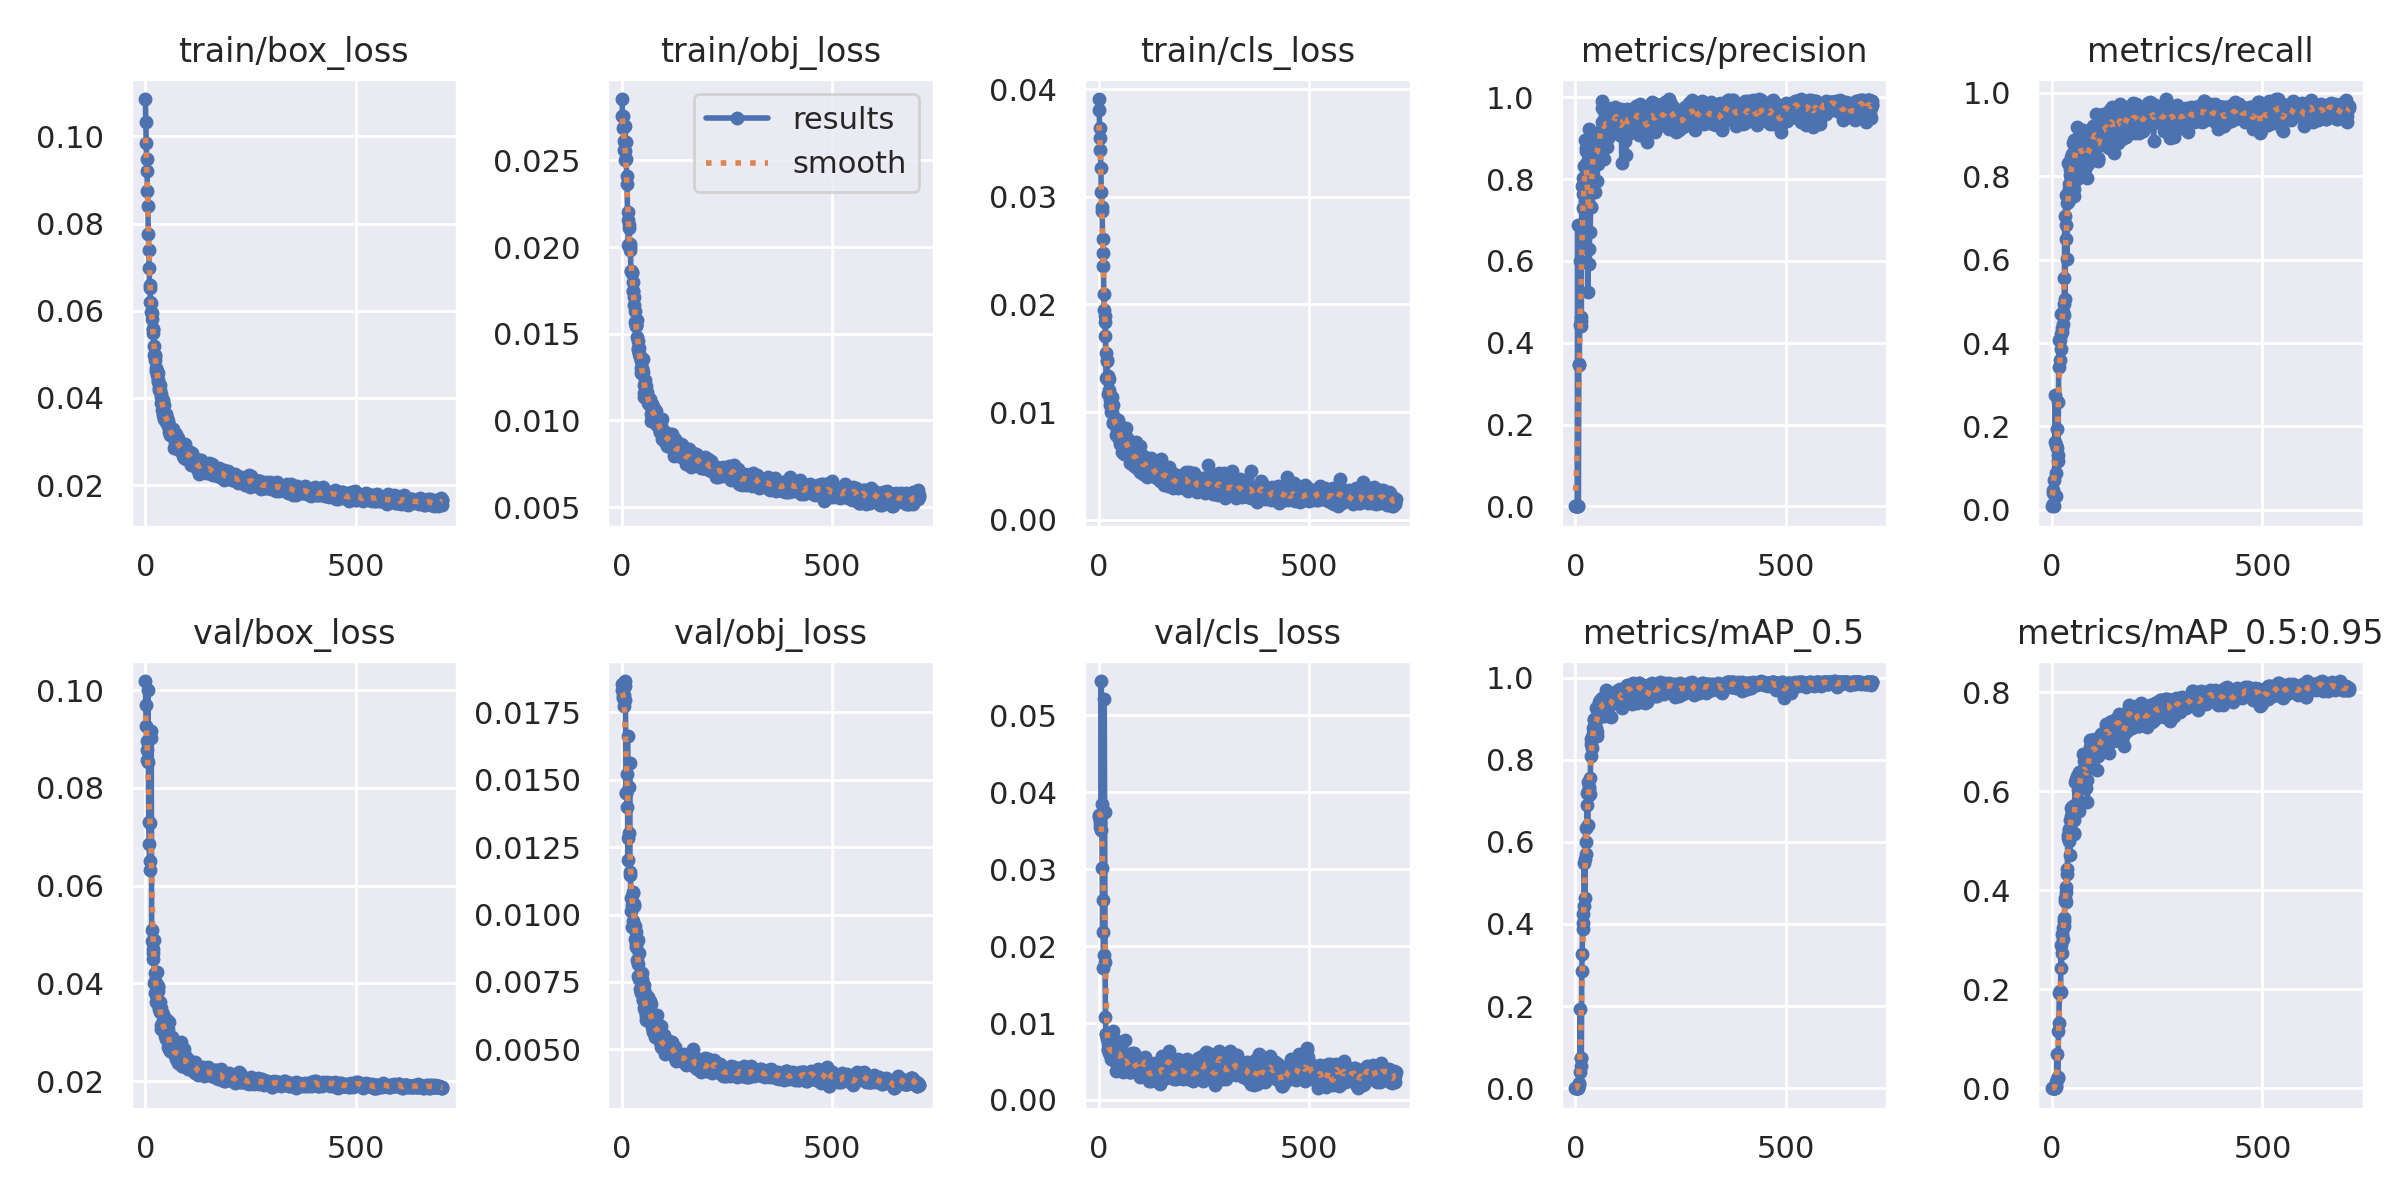

Values plotted in this chart, from the file beside it:
epoch, train/box_loss, train/obj_loss, train/cls_loss, metrics/precision, metrics/recall, metrics/mAP_0.5, metrics/mAP_0.5:0.95, val/box_loss, val/obj_loss, val/cls_loss, x/lr0, x/lr1, x/lr2
0, 0.1086, 0.02854, 0.03908, 2.1786e-05, 0.008547, 1.1434e-05, 1.1434e-06, 0.1019, 0.01854, 0.0371, 0.0856, 0.0016, 0.0016
1, 0.1032, 0.02757, 0.03803, 3.6311e-05, 0.01425, 1.9479e-05, 3.0912e-06, 0.09698, 0.01833, 0.03677, 0.0703, 0.003299, 0.003299
2, 0.09855, 0.02754, 0.03639, 0.0001017, 0.03989, 5.7075e-05, 7.5989e-06, 0.09267, 0.01805, 0.03638, 0.055, 0.004998, 0.004998
3, 0.09482, 0.02689, 0.03545, 0.0001603, 0.04843, 9.9107e-05, 1.4286e-05, 0.08964, 0.0181, 0.03603, 0.0397, 0.006696, 0.006696
4, 0.09194, 0.0261, 0.03435, 0.0001815, 0.07122, 0.0001332, 2.9668e-05, 0.08766, 0.01813, 0.03553, 0.02439, 0.008393, 0.008393
5, 0.08749, 0.02559, 0.03266, 0.6885, 0.008889, 0.002153, 0.0003021, 0.08567, 0.01772, 0.03506, 0.00999, 0.00999, 0.00999
6, 0.08402, 0.02551, 0.03042, 0.001008, 0.163, 0.0009274, 0.0002643, 0.09997, 0.01795, 0.05448, 0.00999, 0.00999, 0.00999
7, 0.0776, 0.02695, 0.02904, 0.001355, 0.2754, 0.001722, 0.0005068, 0.08521, 0.01867, 0.03853, 0.009988, 0.009988, 0.009988
8, 0.07381, 0.02505, 0.0287, 0.3467, 0.03396, 0.008413, 0.002761, 0.07305, 0.01849, 0.03011, 0.009986, 0.009986, 0.009986
9, 0.06971, 0.02604, 0.02609, 0.3473, 0.1565, 0.01224, 0.003993, 0.06859, 0.0145, 0.02182, 0.009984, 0.009984, 0.009984
10, 0.06515, 0.02508, 0.02481, 0.4425, 0.08752, 0.04005, 0.01184, 0.0632, 0.01451, 0.02602, 0.009982, 0.009982, 0.009982
11, 0.06598, 0.02366, 0.02355, 0.6008, 0.1948, 0.1933, 0.06938, 0.06499, 0.0152, 0.01712, 0.00998, 0.00998, 0.00998
12, 0.06191, 0.02407, 0.02098, 0.4621, 0.1477, 0.07321, 0.01866, 0.07288, 0.014, 0.01888, 0.009978, 0.009978, 0.009978
13, 0.06184, 0.02155, 0.01943, 0.4407, 0.1176, 0.05522, 0.02193, 0.09162, 0.01664, 0.05217, 0.009976, 0.009976, 0.009976
14, 0.05959, 0.022, 0.01834, 0.4531, 0.1309, 0.07354, 0.02166, 0.09022, 0.01204, 0.03739, 0.009974, 0.009974, 0.009974
15, 0.05955, 0.02009, 0.01893, 0.7845, 0.2592, 0.2863, 0.1159, 0.05085, 0.01283, 0.01798, 0.009972, 0.009972, 0.009972
16, 0.05802, 0.0211, 0.01708, 0.639, 0.4084, 0.328, 0.1319, 0.04879, 0.01474, 0.01083, 0.00997, 0.00997, 0.00997
17, 0.05577, 0.02126, 0.01549, 0.8035, 0.3426, 0.4017, 0.1933, 0.04509, 0.01303, 0.008594, 0.009968, 0.009968, 0.009968
18, 0.05491, 0.01999, 0.01316, 0.7642, 0.3582, 0.3874, 0.1945, 0.04632, 0.01564, 0.008631, 0.009966, 0.009966, 0.009966
19, 0.05578, 0.02016, 0.01484, 0.7285, 0.4075, 0.424, 0.1969, 0.04704, 0.01159, 0.007917, 0.009964, 0.009964, 0.009964
20, 0.05179, 0.01986, 0.01474, 0.7945, 0.3846, 0.4434, 0.1945, 0.04884, 0.01146, 0.008207, 0.009962, 0.009962, 0.009962
21, 0.04974, 0.01865, 0.01164, 0.833, 0.4227, 0.5485, 0.2885, 0.04019, 0.01014, 0.006472, 0.00996, 0.00996, 0.00996
22, 0.0496, 0.01863, 0.01338, 0.7466, 0.4709, 0.4644, 0.2421, 0.04055, 0.01062, 0.00733, 0.009958, 0.009958, 0.009958
23, 0.04979, 0.01851, 0.01299, 0.8965, 0.427, 0.5581, 0.3109, 0.03814, 0.01036, 0.006579, 0.009956, 0.009956, 0.009956
24, 0.04878, 0.01855, 0.01309, 0.8275, 0.437, 0.6339, 0.273, 0.04223, 0.009545, 0.006116, 0.009954, 0.009954, 0.009954
25, 0.04694, 0.01797, 0.01202, 0.8683, 0.4462, 0.5989, 0.3232, 0.03628, 0.01079, 0.006356, 0.009952, 0.009952, 0.009952
26, 0.0461, 0.01747, 0.01115, 0.8753, 0.4736, 0.5709, 0.3021, 0.04015, 0.01082, 0.0068, 0.00995, 0.00995, 0.00995
27, 0.04622, 0.01748, 0.01064, 0.8428, 0.4929, 0.689, 0.3439, 0.0368, 0.009763, 0.007786, 0.009949, 0.009949, 0.009949
28, 0.04534, 0.01714, 0.01129, 0.8709, 0.4666, 0.7185, 0.3385, 0.0423, 0.01033, 0.00624, 0.009947, 0.009947, 0.009947
29, 0.0456, 0.01664, 0.01082, 0.7475, 0.5555, 0.6418, 0.3286, 0.03851, 0.0104, 0.005531, 0.009945, 0.009945, 0.009945
30, 0.04408, 0.01566, 0.01001, 0.5248, 0.7055, 0.7454, 0.3773, 0.03926, 0.009559, 0.005319, 0.009943, 0.009943, 0.009943
31, 0.04369, 0.01631, 0.0114, 0.9222, 0.5065, 0.7277, 0.3851, 0.03938, 0.009078, 0.007637, 0.009941, 0.009941, 0.009941
32, 0.04228, 0.01549, 0.00998, 0.6281, 0.756, 0.7329, 0.3972, 0.03481, 0.00881, 0.006294, 0.009939, 0.009939, 0.009939
33, 0.04187, 0.01546, 0.00895, 0.5929, 0.6823, 0.7149, 0.3768, 0.03523, 0.009365, 0.005151, 0.009937, 0.009937, 0.009937
34, 0.04192, 0.01552, 0.00898, 0.7663, 0.6496, 0.7546, 0.4064, 0.03621, 0.008914, 0.006232, 0.009935, 0.009935, 0.009935
35, 0.04294, 0.01482, 0.01062, 0.672, 0.6027, 0.7155, 0.4329, 0.0342, 0.009056, 0.008932, 0.009933, 0.009933, 0.009933
36, 0.04083, 0.01577, 0.009061, 0.731, 0.7371, 0.8096, 0.4435, 0.03495, 0.008334, 0.005354, 0.009931, 0.009931, 0.009931
37, 0.04009, 0.0146, 0.00925, 0.8581, 0.7392, 0.8496, 0.5062, 0.03157, 0.00816, 0.00554, 0.009929, 0.009929, 0.009929
38, 0.03885, 0.01418, 0.009117, 0.7321, 0.8315, 0.8381, 0.5114, 0.03073, 0.007724, 0.007122, 0.009927, 0.009927, 0.009927
39, 0.03899, 0.01404, 0.00904, 0.8188, 0.7694, 0.8282, 0.5238, 0.03159, 0.009052, 0.006424, 0.009925, 0.009925, 0.009925
40, 0.03732, 0.01417, 0.007857, 0.8606, 0.7438, 0.8541, 0.5223, 0.0311, 0.008569, 0.003791, 0.009923, 0.009923, 0.009923
41, 0.03886, 0.01385, 0.008771, 0.8377, 0.7809, 0.8633, 0.4988, 0.03238, 0.0076, 0.005361, 0.009921, 0.009921, 0.009921
42, 0.03944, 0.01364, 0.009338, 0.903, 0.8165, 0.8774, 0.4711, 0.03366, 0.007655, 0.005345, 0.009919, 0.009919, 0.009919
43, 0.03608, 0.01371, 0.008324, 0.853, 0.8036, 0.8701, 0.541, 0.03105, 0.007244, 0.00766, 0.009917, 0.009917, 0.009917
44, 0.03825, 0.0134, 0.009182, 0.9133, 0.7964, 0.9003, 0.5664, 0.0304, 0.007117, 0.005621, 0.009915, 0.009915, 0.009915
45, 0.03512, 0.01274, 0.009261, 0.8806, 0.8462, 0.8968, 0.549, 0.03104, 0.007083, 0.005872, 0.009913, 0.009913, 0.009913
46, 0.03494, 0.01304, 0.008417, 0.8815, 0.7862, 0.8724, 0.5512, 0.03101, 0.007748, 0.006076, 0.009911, 0.009911, 0.009911
47, 0.03633, 0.013, 0.008854, 0.7686, 0.8543, 0.8963, 0.5628, 0.02921, 0.007816, 0.005443, 0.009909, 0.009909, 0.009909
48, 0.03631, 0.01297, 0.007973, 0.8928, 0.8226, 0.8778, 0.5688, 0.02995, 0.007621, 0.007021, 0.009907, 0.009907, 0.009907
49, 0.0356, 0.0128, 0.007503, 0.851, 0.8802, 0.9262, 0.5695, 0.02863, 0.006844, 0.00502, 0.009905, 0.009905, 0.009905
50, 0.03452, 0.01354, 0.008476, 0.9057, 0.8226, 0.8971, 0.5572, 0.02942, 0.00684, 0.006746, 0.009903, 0.009903, 0.009903
51, 0.03519, 0.01137, 0.007032, 0.8728, 0.7519, 0.8574, 0.5421, 0.03212, 0.007405, 0.006535, 0.009901, 0.009901, 0.009901
52, 0.03538, 0.01205, 0.007863, 0.7953, 0.7686, 0.8679, 0.5135, 0.03259, 0.007218, 0.006862, 0.009899, 0.009899, 0.009899
53, 0.03467, 0.01156, 0.008028, 0.908, 0.8877, 0.9255, 0.515, 0.02843, 0.006544, 0.004563, 0.009897, 0.009897, 0.009897
54, 0.03445, 0.01233, 0.007547, 0.8371, 0.876, 0.916, 0.5569, 0.03072, 0.006735, 0.004007, 0.009895, 0.009895, 0.009895
55, 0.03359, 0.0119, 0.007521, 0.9119, 0.868, 0.9397, 0.618, 0.02693, 0.006413, 0.004208, 0.009893, 0.009893, 0.009893
56, 0.03318, 0.01167, 0.006255, 0.8996, 0.8549, 0.9319, 0.5633, 0.03207, 0.007013, 0.004626, 0.009891, 0.009891, 0.009891
57, 0.03215, 0.01161, 0.007555, 0.9019, 0.888, 0.9299, 0.6248, 0.02661, 0.006084, 0.00494, 0.009889, 0.009889, 0.009889
58, 0.03289, 0.01199, 0.006822, 0.9152, 0.9182, 0.946, 0.6304, 0.02645, 0.006239, 0.003684, 0.009887, 0.009887, 0.009887
59, 0.03149, 0.01138, 0.006139, 0.8972, 0.7944, 0.9056, 0.5729, 0.02611, 0.006568, 0.005518, 0.009885, 0.009885, 0.009885
... 647 more rows
